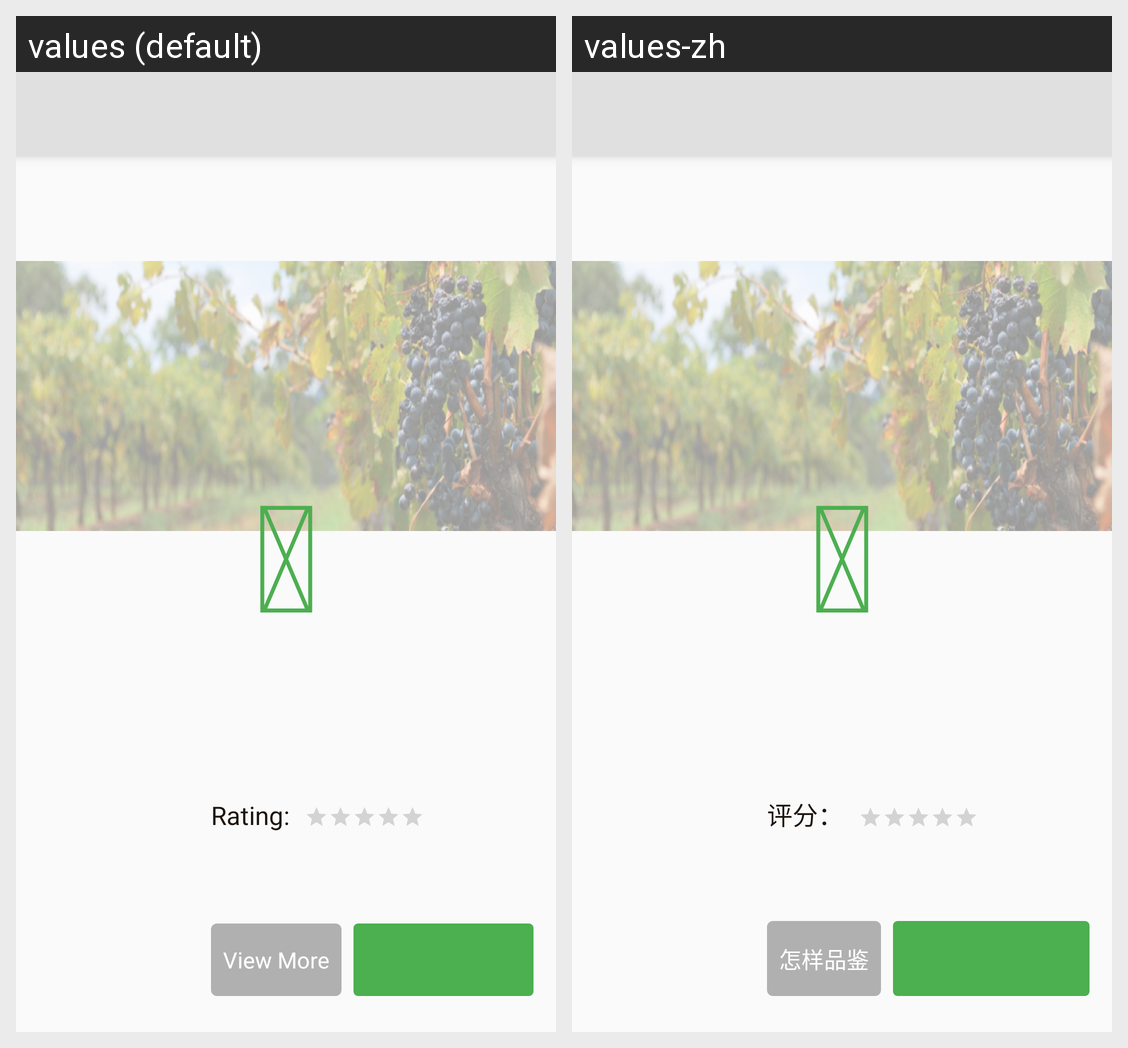

This grid shows one Android layout under two languages. Give, for every string resource on the screen, its name, the default text and each shown locale's text.
Android screen res/layout/activity_authentication.xml rendered under 2 locales, left to right: values (default), values-zh. Device: Nexus 5 (rendered at 1080×1920; each locale shown at half size, 540×960, under a caption strip naming it); theme AppTheme.NoActionBar.
Strings drawn on this screen, with the default value and each locale's value (text and hints the layout hard-codes, and strings that could not be matched under every locale, appear in the picture but are not listed):

authentication_activity_average_rating
  values: Rating:
  values-zh: 评分：

authentication_activity_view_more
  values: View More
  values-zh: 怎样品鉴

exclamation_circle
  values: 
  values-zh: 
